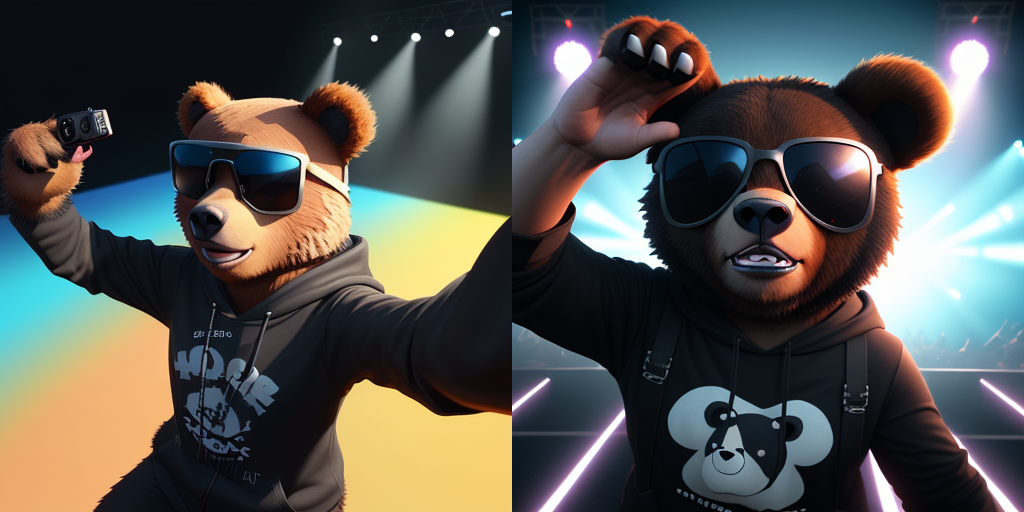
Generation parameters embedded in this image by AUTOMATIC1111 Stable Diffusion web UI or a fork of it (Forge, ...) (PNG 'parameters' text chunk):
gopro selfie cute fierce bear in a hiphop concert with sunglasses, 3D design, pixar film style, unreal engine, realistic lighting
Steps: 30, Sampler: Euler a, CFG scale: 7, Seed: 3935022971, Size: 512x512, Model hash: 879db523c3, Model: dreamshaper_8, Version: 1.5.1